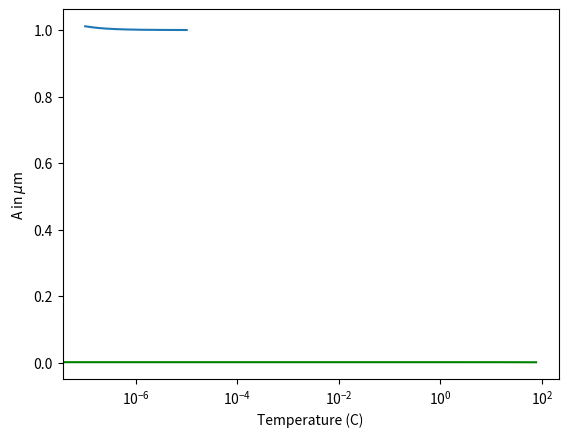
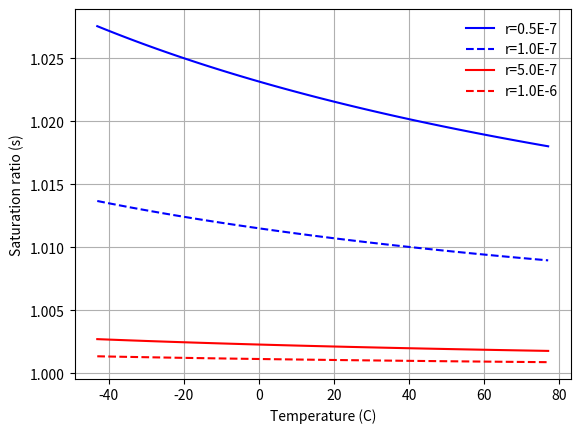

Write Python code to recreate these figures, in order.
# -*- coding: utf-8 -*-
"""
Created on Fri Mar 29 11:28:00 2019

[redacted]
"""
"""
Kohler theory stuff
"""
import matplotlib.pyplot as plt
#%matplotlib inline
import numpy as np
# Some constants:
R = 8.314
T = 277 #Kelvin, 4C
rho_w = 1.00E3 #K/m^3
M_w = 18.05E-3 #Kg
sigma_w = 72E-3 #surface tension @ 4C b/w water droplet and vapour

# Some declared stuff, need to be user fed
n=02.0 #dissociation co-efficient
M_species=58.440E-3 #Sodium Chloride
rho_species=2.17E-3 #Kg/m3
species = 'Sodium chloride'


# Kohler hygroscopicity co-efficient
a = (2*sigma_w*M_w)/(rho_w*R)
b = (n*M_w*rho_species)/(M_species*rho_w)
_T = np.linspace(230, 350, 100).tolist()
r = np.linspace(1.0E-7, 1.0E-5, 1001).tolist()
r.sort()

def plot_kelvin_r():
    a1 = a/T
    s = [np.exp(a1/x) for x in r]
    plt.grid()
    plt.semilogx(r, s)
    plt.xlabel('radius in m')
    plt.ylabel('Saturation ratio (s)')
    plt.show()
    
    
def plot_kelvin_t():
    A = [(a/x) for x in _T]
    r = [5.0E-8, 1.0E-7, 5.0E-7, 1.0E-6]
    s0 = [np.exp(y/r[0]) for y in A]
    s1 = [np.exp(y/r[1]) for y in A]
    s2 = [np.exp(y/r[2]) for y in A]
    s3 = [np.exp(y/r[3]) for y in A]
    _T1 = [(t-273) for t in _T]
    fig, ax = plt.subplots()
    ax.grid()
    ax.plot(_T1, s0, '-b', label = 'r=0.5E-7')
    ax.plot(_T1, s1, '--b', label = 'r=1.0E-7')
    ax.plot(_T1, s2, '-r', label = 'r=5.0E-7')
    ax.plot(_T1, s3, '--r', label = 'r=1.0E-6')
    #ax.axis('equal')
    ax.legend(frameon=False)
    plt.xlabel('Temperature (C)')
    plt.ylabel('Saturation ratio (s)')
    fig#.show()

def kelvin_vsTT():
    plt.grid()
    plt.plot([t-273 for t in _T], [1.0E6*a/x for x in _T], '-g')
    plt.xlabel('Temperature (C)')
    plt.ylabel(r'A in $\mu$m')
    plt.show()

    
plot_kelvin_r()
kelvin_vsTT()
plot_kelvin_t()

